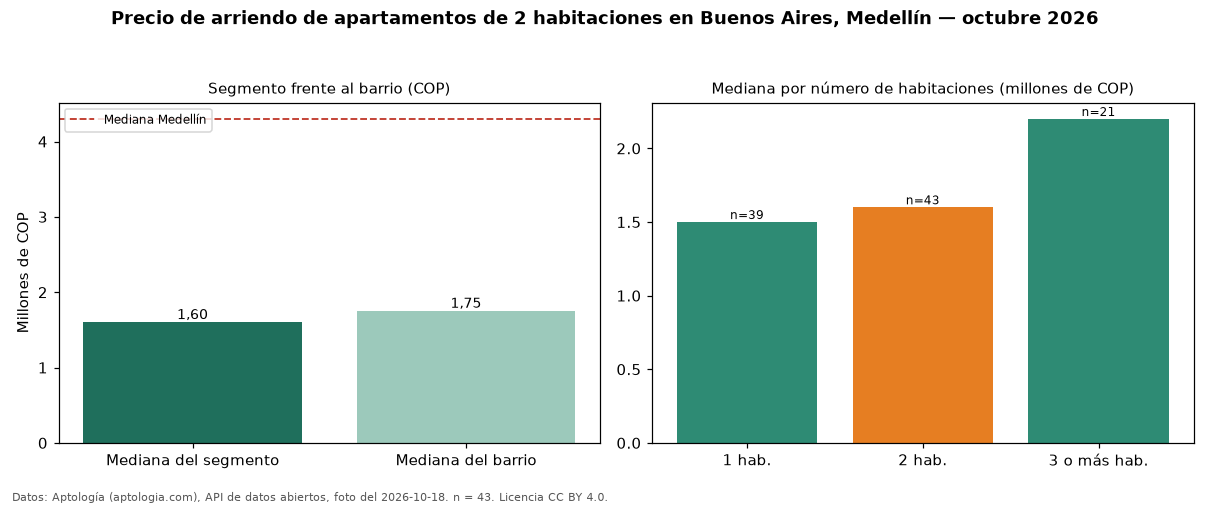

The table this chart was drawn from, first rows:
seccion, metrica, valor_cop, n
precio, mediana, 1600000, 43
habitaciones, 1, 1500000, 39
habitaciones, 2, 1600000, 43
habitaciones, 3+, 2200000, 21
barrio, mediana_barrio_todos_los_tamanos, 1750000, 103
ciudad, mediana_ciudad, 4300000, 
fuente, fecha_foto, 2026-10-18, 
fuente, atribucion, https://www.aptologia.com/arriendo/medel…, 
